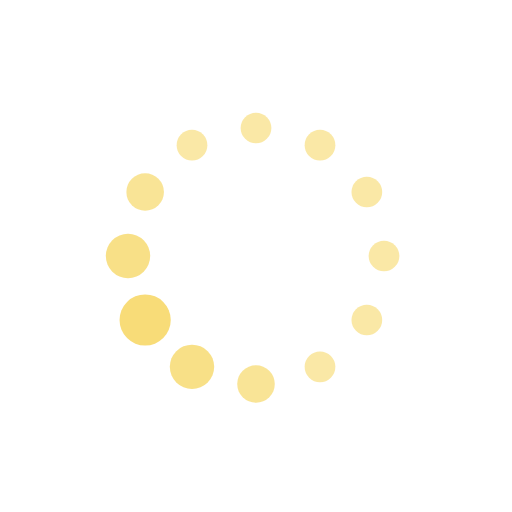
t = 0.00 s
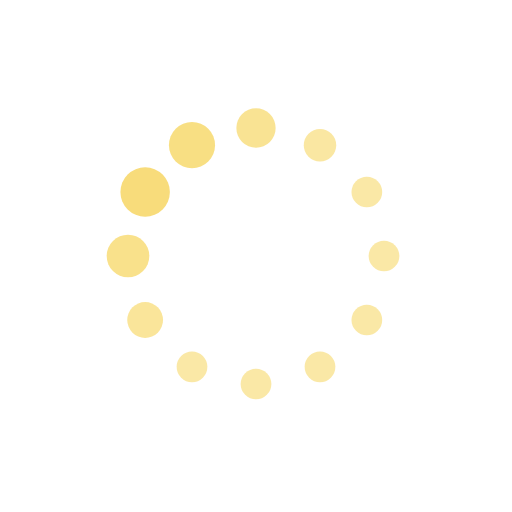
t = 0.19 s
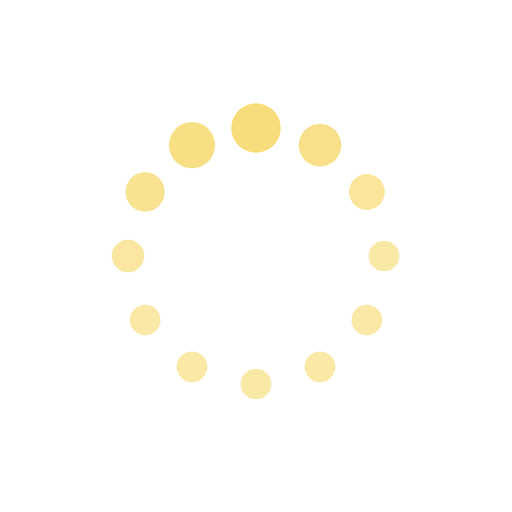
t = 0.31 s
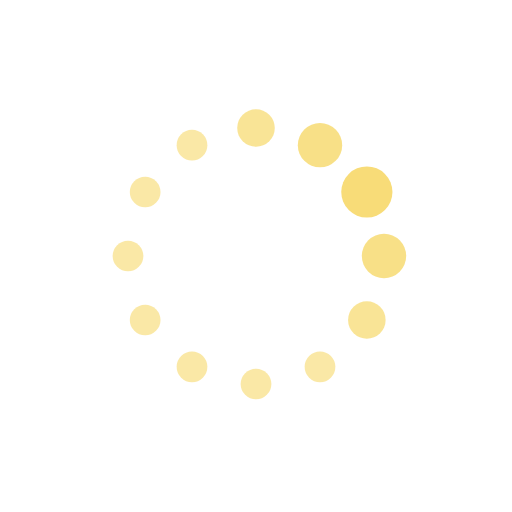
t = 0.50 s
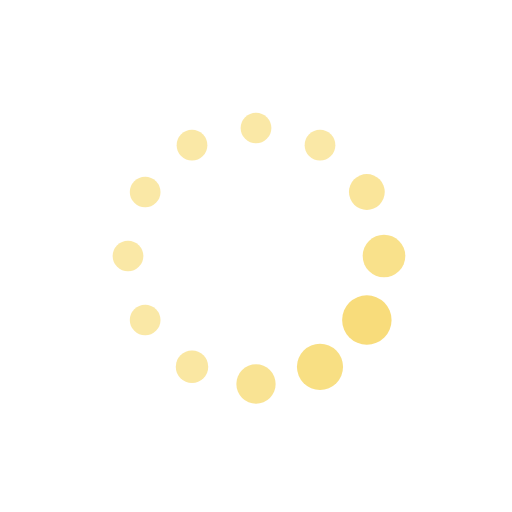
t = 0.69 s
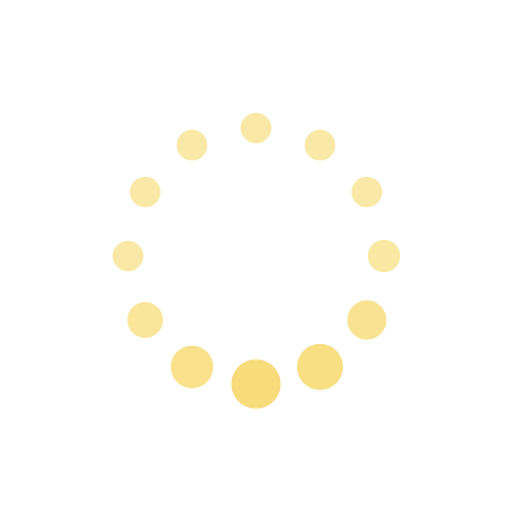
t = 0.81 s

The animated SVG that drew these frames (rendered in a browser with its animation timeline set to each time). Animation: 24 SMIL elements (animate=24); one cycle of 1.00 s, repeats indefinitely.

<svg xmlns="http://www.w3.org/2000/svg" xmlns:xlink="http://www.w3.org/1999/xlink" style="margin:auto;background:transparent;display:block;" width="300px" height="300px" viewBox="0 0 100 100" preserveAspectRatio="xMidYMid">
<circle cx="75" cy="50" fill="#f8dc78a8" r="5">
  <animate attributeName="r" values="3;3;5;3;3" times="0;0.1;0.2;0.3;1" dur="1s" repeatCount="indefinite" begin="-0.9166666666666666s"></animate>
  <animate attributeName="fill" values="#f8dc78a8;#f8dc78a8;#f8dc78;#f8dc78a8;#f8dc78a8" repeatCount="indefinite" times="0;0.1;0.2;0.3;1" dur="1s" begin="-0.9166666666666666s"></animate>
</circle><circle cx="71.65063509461098" cy="62.5" fill="#f8dc78a8" r="5">
  <animate attributeName="r" values="3;3;5;3;3" times="0;0.1;0.2;0.3;1" dur="1s" repeatCount="indefinite" begin="-0.8333333333333334s"></animate>
  <animate attributeName="fill" values="#f8dc78a8;#f8dc78a8;#f8dc78;#f8dc78a8;#f8dc78a8" repeatCount="indefinite" times="0;0.1;0.2;0.3;1" dur="1s" begin="-0.8333333333333334s"></animate>
</circle><circle cx="62.5" cy="71.65063509461096" fill="#f8dc78a8" r="5">
  <animate attributeName="r" values="3;3;5;3;3" times="0;0.1;0.2;0.3;1" dur="1s" repeatCount="indefinite" begin="-0.75s"></animate>
  <animate attributeName="fill" values="#f8dc78a8;#f8dc78a8;#f8dc78;#f8dc78a8;#f8dc78a8" repeatCount="indefinite" times="0;0.1;0.2;0.3;1" dur="1s" begin="-0.75s"></animate>
</circle><circle cx="50" cy="75" fill="#f8dc78a8" r="5">
  <animate attributeName="r" values="3;3;5;3;3" times="0;0.1;0.2;0.3;1" dur="1s" repeatCount="indefinite" begin="-0.6666666666666666s"></animate>
  <animate attributeName="fill" values="#f8dc78a8;#f8dc78a8;#f8dc78;#f8dc78a8;#f8dc78a8" repeatCount="indefinite" times="0;0.1;0.2;0.3;1" dur="1s" begin="-0.6666666666666666s"></animate>
</circle><circle cx="37.50000000000001" cy="71.65063509461098" fill="#f8dc78a8" r="5">
  <animate attributeName="r" values="3;3;5;3;3" times="0;0.1;0.2;0.3;1" dur="1s" repeatCount="indefinite" begin="-0.5833333333333334s"></animate>
  <animate attributeName="fill" values="#f8dc78a8;#f8dc78a8;#f8dc78;#f8dc78a8;#f8dc78a8" repeatCount="indefinite" times="0;0.1;0.2;0.3;1" dur="1s" begin="-0.5833333333333334s"></animate>
</circle><circle cx="28.34936490538903" cy="62.5" fill="#f8dc78a8" r="5">
  <animate attributeName="r" values="3;3;5;3;3" times="0;0.1;0.2;0.3;1" dur="1s" repeatCount="indefinite" begin="-0.5s"></animate>
  <animate attributeName="fill" values="#f8dc78a8;#f8dc78a8;#f8dc78;#f8dc78a8;#f8dc78a8" repeatCount="indefinite" times="0;0.1;0.2;0.3;1" dur="1s" begin="-0.5s"></animate>
</circle><circle cx="25" cy="50" fill="#f8dc78a8" r="5">
  <animate attributeName="r" values="3;3;5;3;3" times="0;0.1;0.2;0.3;1" dur="1s" repeatCount="indefinite" begin="-0.4166666666666667s"></animate>
  <animate attributeName="fill" values="#f8dc78a8;#f8dc78a8;#f8dc78;#f8dc78a8;#f8dc78a8" repeatCount="indefinite" times="0;0.1;0.2;0.3;1" dur="1s" begin="-0.4166666666666667s"></animate>
</circle><circle cx="28.34936490538903" cy="37.50000000000001" fill="#f8dc78a8" r="5">
  <animate attributeName="r" values="3;3;5;3;3" times="0;0.1;0.2;0.3;1" dur="1s" repeatCount="indefinite" begin="-0.3333333333333333s"></animate>
  <animate attributeName="fill" values="#f8dc78a8;#f8dc78a8;#f8dc78;#f8dc78a8;#f8dc78a8" repeatCount="indefinite" times="0;0.1;0.2;0.3;1" dur="1s" begin="-0.3333333333333333s"></animate>
</circle><circle cx="37.499999999999986" cy="28.349364905389038" fill="#f8dc78a8" r="5">
  <animate attributeName="r" values="3;3;5;3;3" times="0;0.1;0.2;0.3;1" dur="1s" repeatCount="indefinite" begin="-0.25s"></animate>
  <animate attributeName="fill" values="#f8dc78a8;#f8dc78a8;#f8dc78;#f8dc78a8;#f8dc78a8" repeatCount="indefinite" times="0;0.1;0.2;0.3;1" dur="1s" begin="-0.25s"></animate>
</circle><circle cx="49.99999999999999" cy="25" fill="#f8dc78a8" r="5">
  <animate attributeName="r" values="3;3;5;3;3" times="0;0.1;0.2;0.3;1" dur="1s" repeatCount="indefinite" begin="-0.16666666666666666s"></animate>
  <animate attributeName="fill" values="#f8dc78a8;#f8dc78a8;#f8dc78;#f8dc78a8;#f8dc78a8" repeatCount="indefinite" times="0;0.1;0.2;0.3;1" dur="1s" begin="-0.16666666666666666s"></animate>
</circle><circle cx="62.5" cy="28.349364905389034" fill="#f8dc78a8" r="5">
  <animate attributeName="r" values="3;3;5;3;3" times="0;0.1;0.2;0.3;1" dur="1s" repeatCount="indefinite" begin="-0.08333333333333333s"></animate>
  <animate attributeName="fill" values="#f8dc78a8;#f8dc78a8;#f8dc78;#f8dc78a8;#f8dc78a8" repeatCount="indefinite" times="0;0.1;0.2;0.3;1" dur="1s" begin="-0.08333333333333333s"></animate>
</circle><circle cx="71.65063509461096" cy="37.499999999999986" fill="#f8dc78a8" r="5">
  <animate attributeName="r" values="3;3;5;3;3" times="0;0.1;0.2;0.3;1" dur="1s" repeatCount="indefinite" begin="0s"></animate>
  <animate attributeName="fill" values="#f8dc78a8;#f8dc78a8;#f8dc78;#f8dc78a8;#f8dc78a8" repeatCount="indefinite" times="0;0.1;0.2;0.3;1" dur="1s" begin="0s"></animate>
</circle>
</svg>
